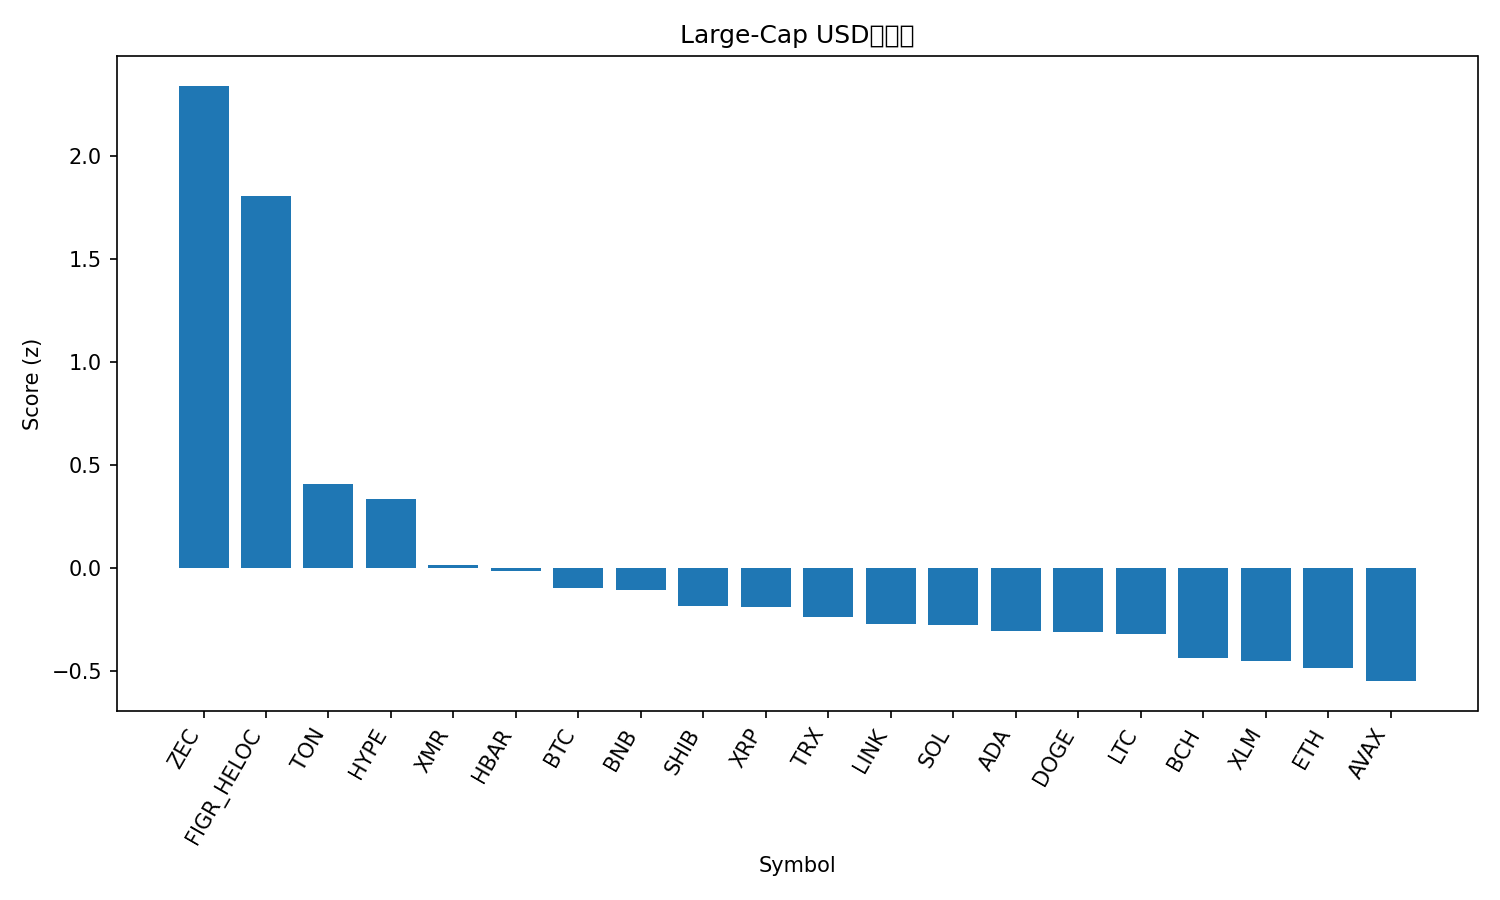

The file beside this chart, header and first rows:
rank, name, symbol, price, pct_1h, pct_24h, pct_7d, pct_1h_vs_btc, pct_24h_vs_btc, pct_7d_vs_btc, market_cap_rank, market_cap, volume_usd, score
1, Zcash, ZEC, 393.9, 2.062, 16.47, 51.02, 2.002, 14.69, 52.23, 32, 6453569648, 1396106969, 2.339
2, Figure Heloc, FIGR_HELOC, 1.039, 0.02428, 186.8, 4.506, -0.035, 185.1, 5.715, 13, 13899554523, 249428851, 1.803
3, Toncoin, TON, 2.29, 0.5857, 7.331, 5.458, 0.5264, 5.551, 6.666, 35, 5772209346, 211370055, 0.4065
4, Hyperliquid, HYPE, 43.75, 0.4908, -1.2, 10.75, 0.4315, -2.981, 11.96, 17, 11845736863, 719189566, 0.3342
5, Monero, XMR, 331.2, 0.1998, 3.639, 1.333, 0.1405, 1.859, 2.542, 33, 6104083020, 140373243, 0.01355
6, Hedera, HBAR, 0.197, -0.1278, 1.622, 16.16, -0.1871, -0.1582, 17.36, 27, 8369205738, 406214709, -0.01368
7, Bitcoin, BTC, 109579, 0.05928, 1.78, -1.209, 0.0, 0.0, 0.0, 1, 2184586084800, 61092920392, -0.09668
8, BNB, BNB, 1087, 0.1323, 1.771, -2.146, 0.07297, -0.009811, -0.9371, 5, 149679376847, 3162146964, -0.1068
9, Shiba Inu, SHIB, 9.96e-06, -0.003716, 4.492, -2.124, -0.063, 2.712, -0.9152, 34, 5871902871, 158692972, -0.1856
10, XRP, XRP, 2.52, -0.06231, 4.052, 0.3172, -0.1216, 2.272, 1.526, 4, 151061073006, 4620586849, -0.187
11, TRON, TRX, 0.296, -0.01425, 1.657, -2.971, -0.07354, -0.1231, -1.763, 10, 28024378020, 612299829, -0.2353
12, Chainlink, LINK, 17.22, -0.07558, 3.482, -3.561, -0.1349, 1.701, -2.353, 16, 11991208342, 818358664, -0.2717
13, Solana, SOL, 187.3, -0.09201, 2.842, -3.254, -0.1513, 1.061, -2.046, 6, 102956286444, 6141856114, -0.2764
14, Cardano, ADA, 0.6081, -0.01772, 1.824, -7.298, -0.077, 0.04355, -6.089, 11, 22246421317, 880486344, -0.3052
15, Dogecoin, DOGE, 0.1861, -0.0858, 3.706, -5.759, -0.1451, 1.925, -4.55, 9, 28206172652, 1637124182, -0.311
16, Litecoin, LTC, 95.6, -0.1929, 3.816, -1.14, -0.2522, 2.035, 0.06864, 30, 7313893408, 593377358, -0.3176
17, Bitcoin Cash, BCH, 543.4, -0.5172, 1.228, 8.223, -0.5765, -0.5528, 9.431, 18, 10835678317, 437745270, -0.4366
18, Stellar, XLM, 0.3034, -0.2708, 2.758, -4.94, -0.3301, 0.978, -3.731, 20, 9719157931, 213125639, -0.4484
19, Ethereum, ETH, 3856, -0.4372, 2.436, -2.049, -0.4965, 0.6553, -0.8409, 2, 465456504678, 33633810548, -0.4827
20, Avalanche, AVAX, 18.11, -0.3231, 0.9591, -7.574, -0.3824, -0.8213, -6.365, 29, 7729461774, 481915054, -0.5478
21, Sui, SUI, 2.35, -0.639, 4.247, -6.626, -0.6983, 2.466, -5.418, 25, 8530377574, 861899648, -0.7348
